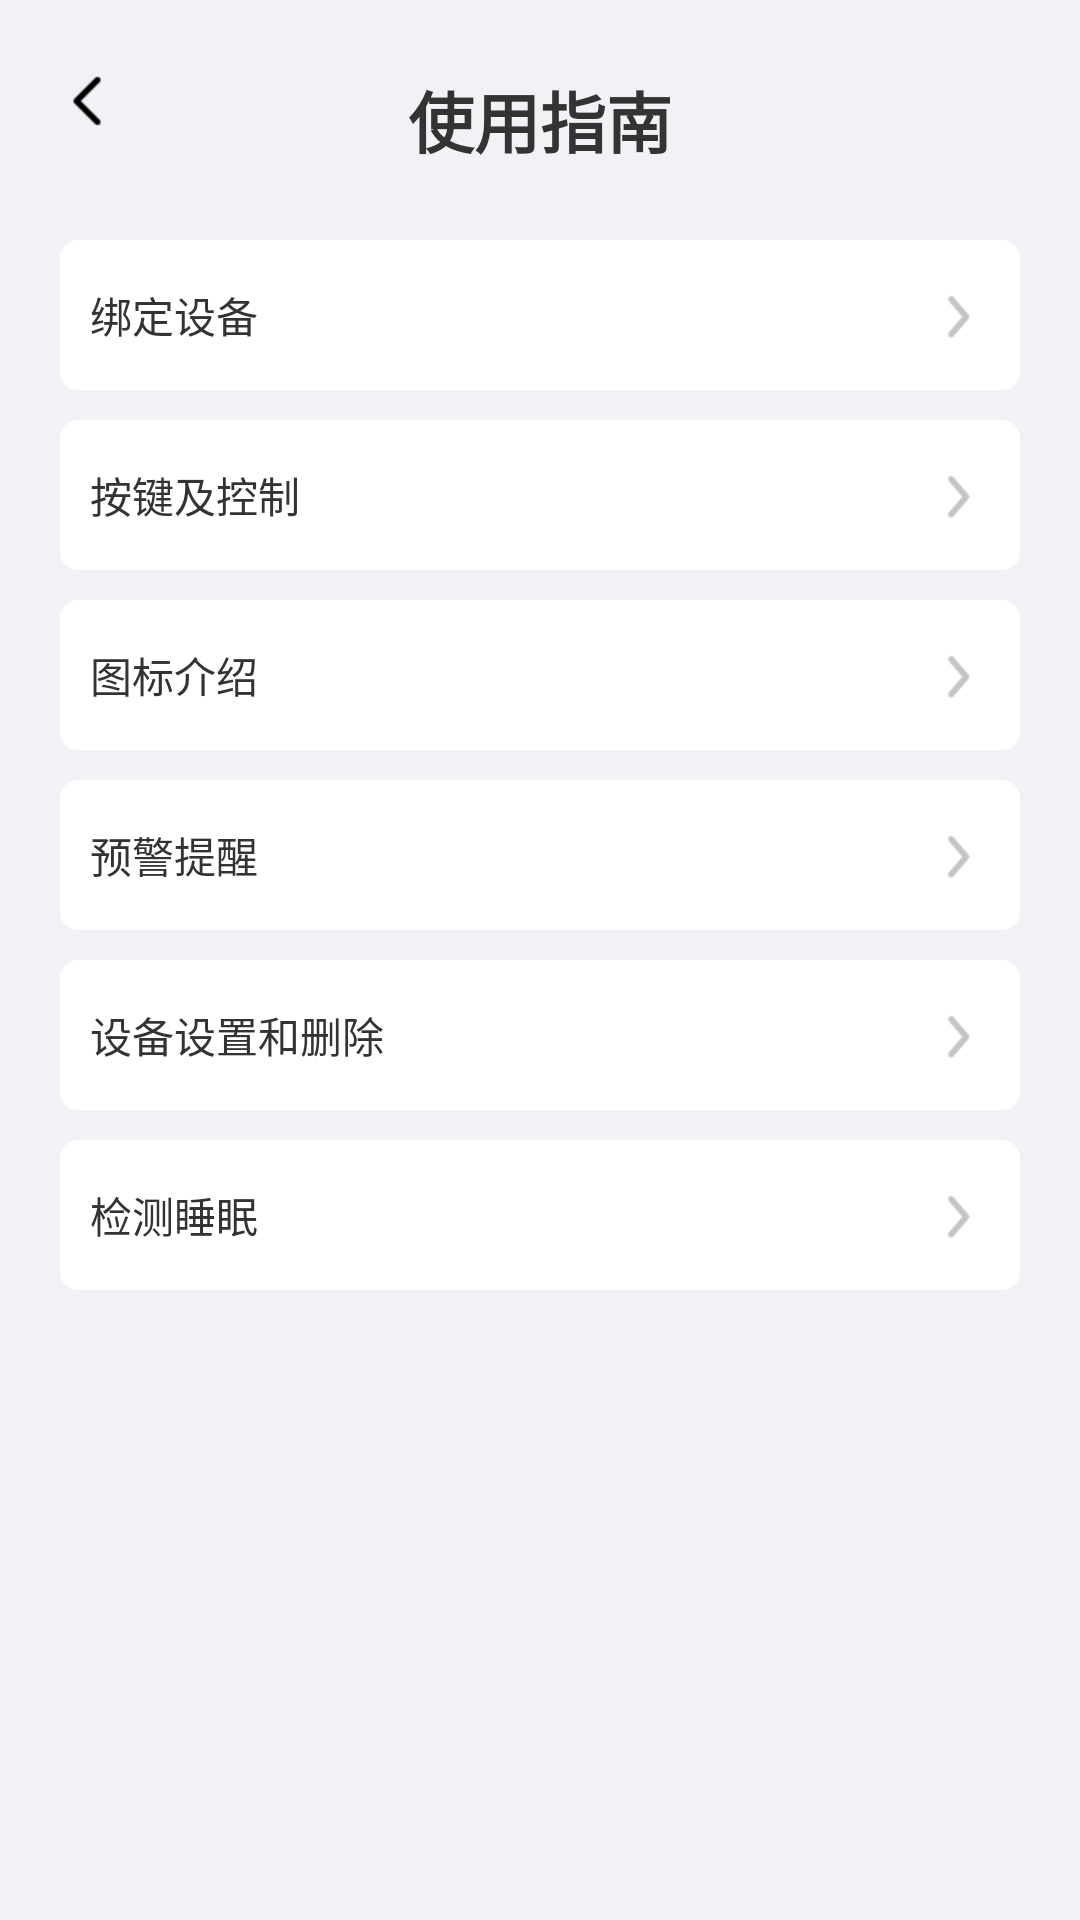

Reconstruct the res/layout file that produces this screen, plus the resources it refers to.
<!-- AndroidManifest.xml: application theme AppTheme -->
<!-- res/layout/activity_syzn.xml -->
<?xml version="1.0" encoding="utf-8"?>
<LinearLayout xmlns:android="http://schemas.android.com/apk/res/android"
    xmlns:app="http://schemas.android.com/apk/res-auto"
    xmlns:tools="http://schemas.android.com/tools"
    android:layout_width="match_parent"
    android:layout_height="match_parent"
    android:background="@color/bg"
    android:padding="20dp"
    android:orientation="vertical"
    tools:context=".activity.activity2.SyznActivity">
    <RelativeLayout
        android:layout_width="match_parent"
        android:layout_height="40dp"
        android:gravity="center_vertical">
        <ImageView
            android:id="@+id/id_back"
            android:layout_width="20dp"
            android:layout_height="20dp"
            android:src="@mipmap/back"
            />
        <TextView
            android:layout_width="wrap_content"
            android:layout_height="wrap_content"
            android:text="使用指南"
            android:layout_centerHorizontal="true"
            android:textSize="22sp"
            android:textStyle="bold"
            />

    </RelativeLayout>

    <RelativeLayout
        android:id="@+id/id_layout1"
        android:layout_width="match_parent"
        android:layout_height="50dp"
        android:background="@drawable/mylayout"
        android:layout_marginTop="20dp"
        android:gravity="center_vertical"
        android:padding="10dp">
        <TextView
            android:layout_width="wrap_content"
            android:layout_height="wrap_content"
            android:text="绑定设备"
            android:textSize="14sp"
            android:layout_centerVertical="true"/>
        <ImageView
            android:layout_width="wrap_content"
            android:layout_height="match_parent"
            android:src="@mipmap/next"
            android:layout_alignParentRight="true"
            />
    </RelativeLayout>
    <RelativeLayout
        android:id="@+id/id_layout2"
        android:layout_width="match_parent"
        android:layout_height="50dp"
        android:background="@drawable/mylayout"
        android:layout_marginTop="10dp"
        android:gravity="center_vertical"
        android:padding="10dp">
        <TextView
            android:layout_width="wrap_content"
            android:layout_height="wrap_content"
            android:text="按键及控制"
            android:textSize="14sp"
            android:layout_centerVertical="true"/>
        <ImageView
            android:layout_width="wrap_content"
            android:layout_height="match_parent"
            android:src="@mipmap/next"
            android:layout_alignParentRight="true"
            />
    </RelativeLayout>
    <RelativeLayout
        android:id="@+id/id_layout3"
        android:layout_width="match_parent"
        android:layout_height="50dp"
        android:background="@drawable/mylayout"
        android:layout_marginTop="10dp"
        android:gravity="center_vertical"
        android:padding="10dp">
        <TextView
            android:layout_width="wrap_content"
            android:layout_height="wrap_content"
            android:text="图标介绍"
            android:textSize="14sp"
            android:layout_centerVertical="true"/>
        <ImageView
            android:layout_width="wrap_content"
            android:layout_height="match_parent"
            android:src="@mipmap/next"
            android:layout_alignParentRight="true"
            />
    </RelativeLayout>
    <RelativeLayout
        android:id="@+id/id_layout4"
        android:layout_width="match_parent"
        android:layout_height="50dp"
        android:background="@drawable/mylayout"
        android:layout_marginTop="10dp"
        android:gravity="center_vertical"
        android:padding="10dp">
        <TextView
            android:layout_width="wrap_content"
            android:layout_height="wrap_content"
            android:text="预警提醒"
            android:textSize="14sp"
            android:layout_centerVertical="true"/>
        <ImageView
            android:layout_width="wrap_content"
            android:layout_height="match_parent"
            android:src="@mipmap/next"
            android:layout_alignParentRight="true"
            />
    </RelativeLayout>
    <RelativeLayout
        android:id="@+id/id_layout5"
        android:layout_width="match_parent"
        android:layout_height="50dp"
        android:background="@drawable/mylayout"
        android:layout_marginTop="10dp"
        android:gravity="center_vertical"
        android:padding="10dp">
        <TextView
            android:layout_width="wrap_content"
            android:layout_height="wrap_content"
            android:text="设备设置和删除"
            android:textSize="14sp"
            android:layout_centerVertical="true"/>
        <ImageView
            android:layout_width="wrap_content"
            android:layout_height="match_parent"
            android:src="@mipmap/next"
            android:layout_alignParentRight="true"
            />
    </RelativeLayout>
    <RelativeLayout
        android:id="@+id/id_layout6"
        android:layout_width="match_parent"
        android:layout_height="50dp"
        android:background="@drawable/mylayout"
        android:layout_marginTop="10dp"
        android:gravity="center_vertical"
        android:padding="10dp">
        <TextView
            android:layout_width="wrap_content"
            android:layout_height="wrap_content"
            android:text="检测睡眠"
            android:textSize="14sp"
            android:layout_centerVertical="true"/>
        <ImageView
            android:layout_width="wrap_content"
            android:layout_height="match_parent"
            android:src="@mipmap/next"
            android:layout_alignParentRight="true"
            />
    </RelativeLayout>
</LinearLayout>
<!-- resources referenced by this layout -->
<resources>
  <color name="bg">#f1f2f6</color>
  <!-- drawable mylayout (drawable) -->
  <?xml version="1.0" encoding="utf-8"?>
  <shape xmlns:android="http://schemas.android.com/apk/res/android">
      <corners
          android:radius="6dp"/>
      <solid
          android:color="@color/bg_white"/>
  </shape>
  <!-- mipmap back: png bitmap (mipmap-xhdpi, 245 bytes) -->
  <!-- mipmap next: png bitmap (mipmap-xhdpi, 571 bytes) -->
  <style name="AppTheme" parent="Theme.AppCompat.Light.DarkActionBar">
      
      
      
      
          <item name="android:textColor">@color/txt_black</item>
      </style>
  <color name="bg_white">#ffffff</color>
  <color name="txt_black">#333333</color>
</resources>
